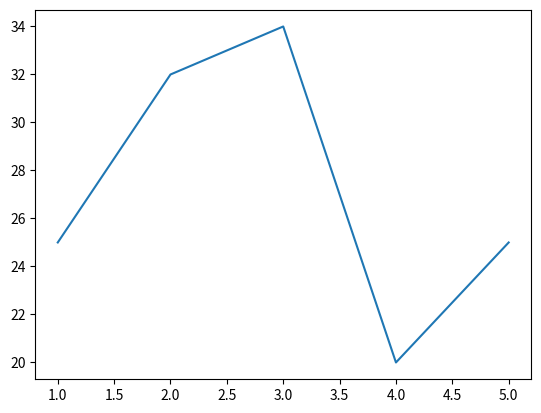

Python code for this plot:
import matplotlib.pyplot as plt
x = [1, 2, 3, 4, 5]
y = [25, 32, 34, 20, 25]
plt.plot(x, y)
plt.show()
